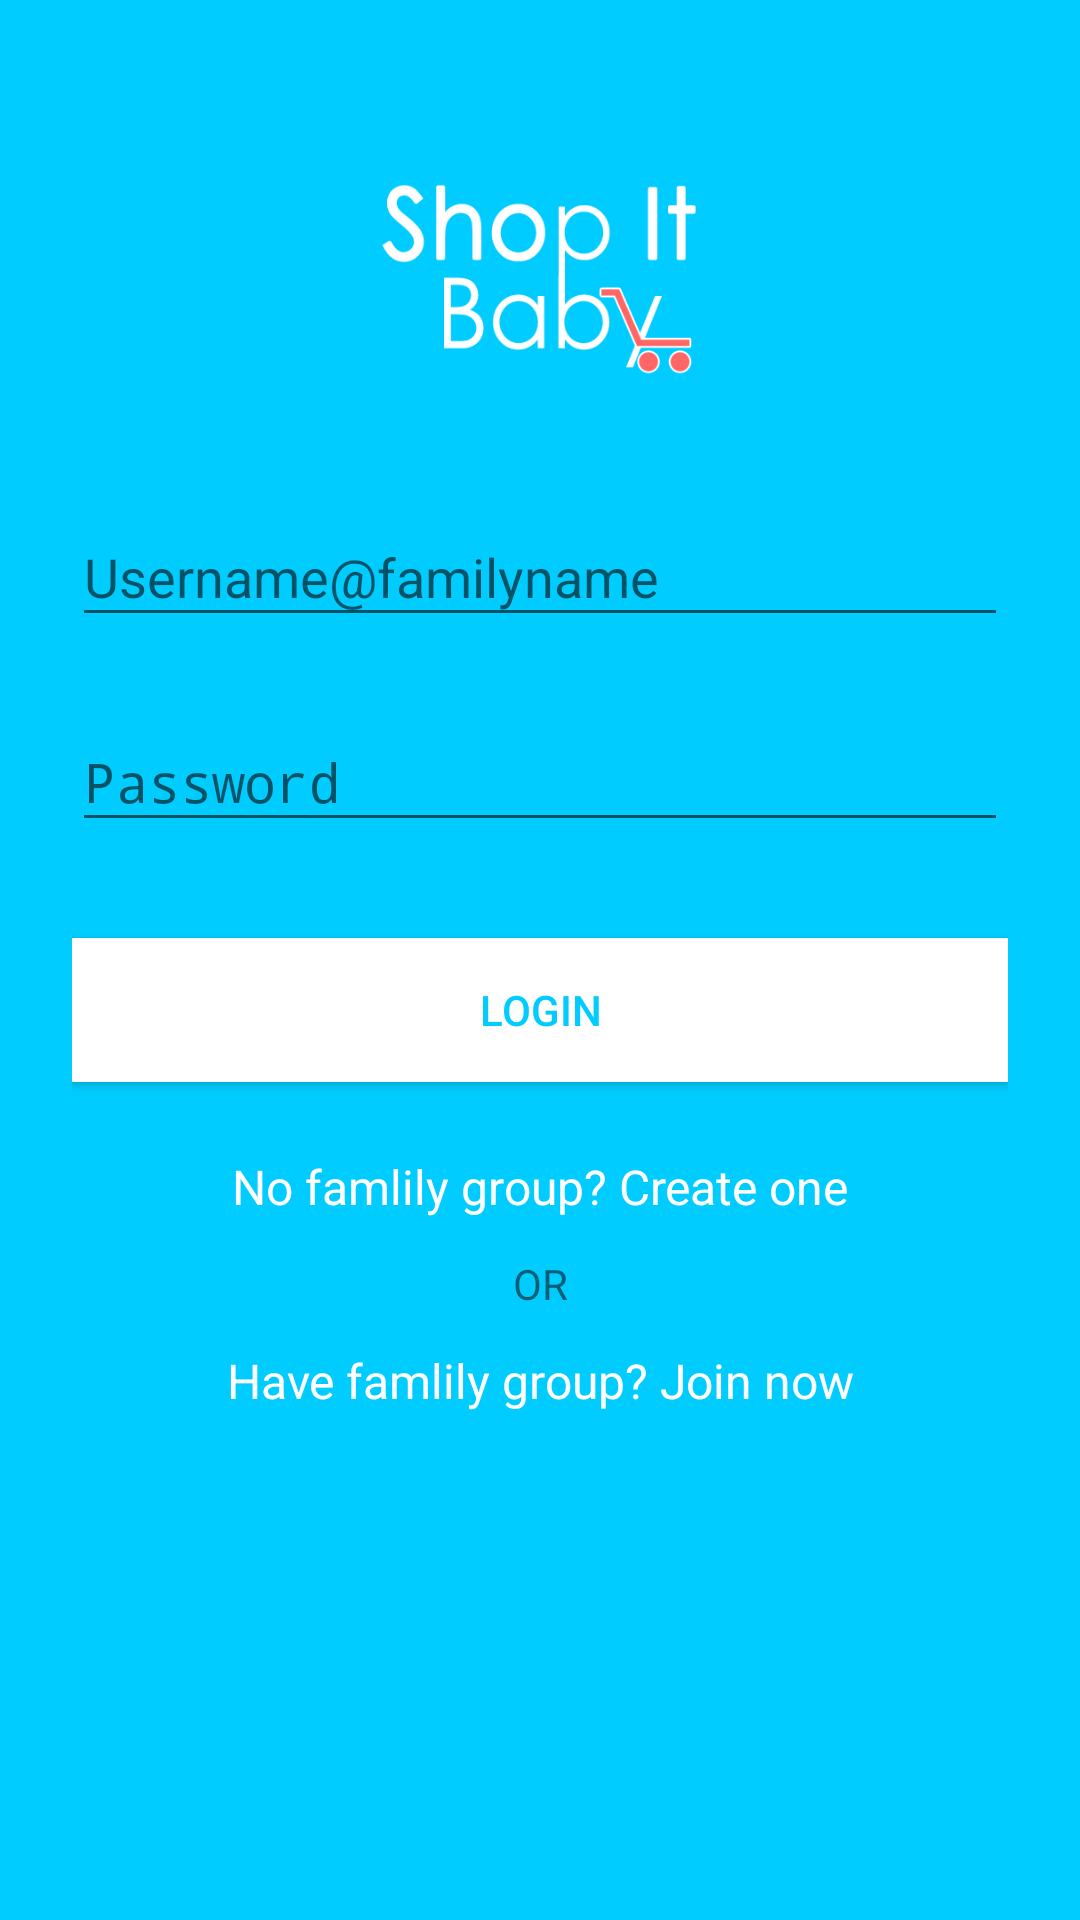

The Android layout XML behind this screen, and the referenced resources:
<!-- AndroidManifest.xml: activity theme AppTheme.NoActionBar -->
<!-- res/layout/activity_login.xml -->
<?xml version="1.0" encoding="utf-8"?>
<ScrollView xmlns:android="http://schemas.android.com/apk/res/android"
android:layout_width="fill_parent"
android:layout_height="fill_parent"
android:fitsSystemWindows="true"
    android:background="#00ccff">

<LinearLayout
    android:orientation="vertical"
    android:layout_width="match_parent"
    android:layout_height="wrap_content"
    android:paddingTop="56dp"
    android:paddingLeft="24dp"
    android:paddingRight="24dp">

    <ImageView android:src="@drawable/logo"
        android:layout_width="wrap_content"
        android:layout_height="72dp"
        android:layout_marginBottom="24dp"
        android:layout_gravity="center_horizontal" />

    
    <android.support.design.widget.TextInputLayout
        android:layout_width="match_parent"
        android:layout_height="wrap_content"
        android:layout_marginTop="8dp"
        android:layout_marginBottom="8dp">
        <EditText android:id="@+id/input_username"
            android:layout_width="match_parent"
            android:layout_height="wrap_content"
            android:inputType="textPersonName"
            android:hint="Username@familyname" />
    </android.support.design.widget.TextInputLayout>

    
    <android.support.design.widget.TextInputLayout
        android:layout_width="match_parent"
        android:layout_height="wrap_content"
        android:layout_marginTop="8dp"
        android:layout_marginBottom="8dp">
        <EditText android:id="@+id/input_password"
            android:layout_width="match_parent"
            android:layout_height="wrap_content"
            android:inputType="textPassword"
            android:hint="Password"/>
    </android.support.design.widget.TextInputLayout>

    <android.support.v7.widget.AppCompatButton
        android:id="@+id/btn_login"
        android:layout_width="fill_parent"
        android:layout_height="wrap_content"
        android:layout_marginTop="24dp"
        android:layout_marginBottom="24dp"
        android:padding="12dp"
        android:text="Login"
        android:background="#ffffff"
        android:clickable="true"
        android:onClick="login"
        android:contextClickable="true"
        android:textColor="#02ccff"
        android:textSize="14dp" />

    <TextView android:id="@+id/link_createfamilygroup"
        android:layout_width="fill_parent"
        android:layout_height="wrap_content"
        android:layout_marginBottom="12dp"
        android:text="No famlily group? Create one"
        android:gravity="center"
        android:textSize="16dip"
        android:textColor="#ffffff"
        android:onClick="createfamilygroup"/>

    <TextView
        android:layout_width="fill_parent"
        android:layout_height="wrap_content"
        android:layout_marginBottom="12dp"
        android:textAppearance="?android:attr/textAppearanceSmall"
        android:text="OR"
        android:gravity="center"
        android:id="@+id/or" />

    <TextView android:id="@+id/link_joinfamilygroup"
        android:layout_width="fill_parent"
        android:layout_height="wrap_content"
        android:layout_marginBottom="12dp"
        android:text="Have famlily group? Join now"
        android:gravity="center"
        android:textSize="16dip"
        android:textColor="#ffffff"
        android:onClick="joinfamilygroup"/>


</LinearLayout>
</ScrollView>
<!-- resources referenced by this layout -->
<resources>
  <!-- drawable logo: png bitmap (drawable, 13304 bytes) -->
  <style name="AppTheme.NoActionBar">
          <item name="windowActionBar">false</item>
          <item name="windowNoTitle">true</item>
          <item name="android:windowDrawsSystemBarBackgrounds">true</item>
          <item name="android:statusBarColor">@android:color/transparent</item>
      </style>
</resources>
